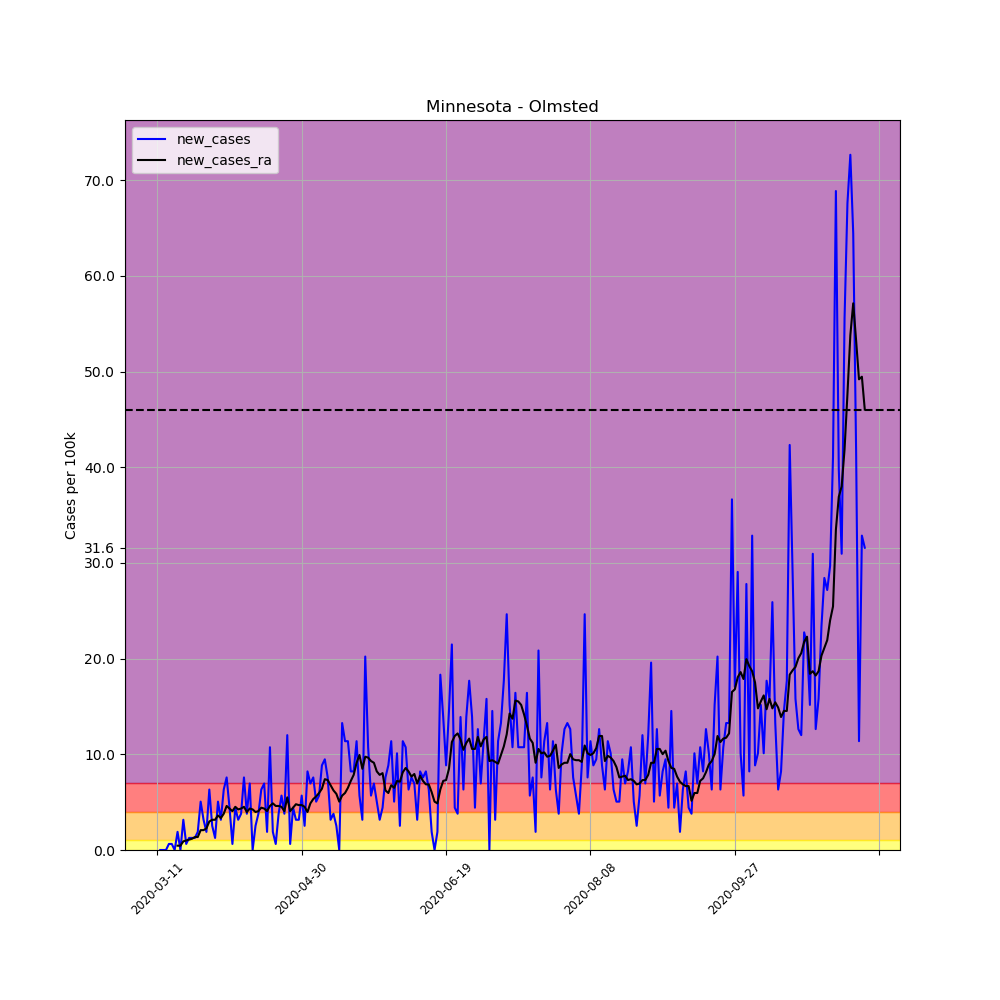

The table this chart was drawn from, first rows:
, date, county, state, fips, cases, deaths, COUNTY, STNAME, CTYNAME, POPESTIMATE2019, per_100k, per_100k_ra, new_cases, new_cases_ra
44928, 2020-03-11, Olmsted, Minnesota, 27109, 1, 0, 109, Minnesota, Olmsted, 158293, 0.6317, , , 
44929, 2020-03-12, Olmsted, Minnesota, 27109, 1, 0, 109, Minnesota, Olmsted, 158293, 0.6317, , 0.0, 
44930, 2020-03-13, Olmsted, Minnesota, 27109, 1, 0, 109, Minnesota, Olmsted, 158293, 0.6317, , 0.0, 
44931, 2020-03-14, Olmsted, Minnesota, 27109, 1, 0, 109, Minnesota, Olmsted, 158293, 0.6317, , 0.0, 
44932, 2020-03-15, Olmsted, Minnesota, 27109, 2, 0, 109, Minnesota, Olmsted, 158293, 1.263, , 0.6317, 
44933, 2020-03-16, Olmsted, Minnesota, 27109, 3, 0, 109, Minnesota, Olmsted, 158293, 1.895, , 0.6317, 
44934, 2020-03-17, Olmsted, Minnesota, 27109, 3, 0, 109, Minnesota, Olmsted, 158293, 1.895, 1.083, 0.0, 
44935, 2020-03-18, Olmsted, Minnesota, 27109, 6, 0, 109, Minnesota, Olmsted, 158293, 3.79, 1.534, 1.895, 0.4512
44936, 2020-03-19, Olmsted, Minnesota, 27109, 6, 0, 109, Minnesota, Olmsted, 158293, 3.79, 1.985, 0.0, 0.4512
44937, 2020-03-20, Olmsted, Minnesota, 27109, 11, 0, 109, Minnesota, Olmsted, 158293, 6.949, 2.888, 3.159, 0.9025
44938, 2020-03-21, Olmsted, Minnesota, 27109, 12, 0, 109, Minnesota, Olmsted, 158293, 7.581, 3.881, 0.6317, 0.9927
44939, 2020-03-22, Olmsted, Minnesota, 27109, 14, 0, 109, Minnesota, Olmsted, 158293, 8.844, 4.964, 1.263, 1.083
44940, 2020-03-23, Olmsted, Minnesota, 27109, 16, 0, 109, Minnesota, Olmsted, 158293, 10.11, 6.137, 1.263, 1.173
44941, 2020-03-24, Olmsted, Minnesota, 27109, 18, 0, 109, Minnesota, Olmsted, 158293, 11.37, 7.491, 1.263, 1.354
44942, 2020-03-25, Olmsted, Minnesota, 27109, 21, 0, 109, Minnesota, Olmsted, 158293, 13.27, 8.844, 1.895, 1.354
44943, 2020-03-26, Olmsted, Minnesota, 27109, 29, 0, 109, Minnesota, Olmsted, 158293, 18.32, 10.92, 5.054, 2.076
44944, 2020-03-27, Olmsted, Minnesota, 27109, 34, 0, 109, Minnesota, Olmsted, 158293, 21.48, 13, 3.159, 2.076
44945, 2020-03-28, Olmsted, Minnesota, 27109, 37, 0, 109, Minnesota, Olmsted, 158293, 23.37, 15.25, 1.895, 2.256
44946, 2020-03-29, Olmsted, Minnesota, 27109, 47, 0, 109, Minnesota, Olmsted, 158293, 29.69, 18.23, 6.317, 2.978
44947, 2020-03-30, Olmsted, Minnesota, 27109, 51, 0, 109, Minnesota, Olmsted, 158293, 32.22, 21.39, 2.527, 3.159
44948, 2020-03-31, Olmsted, Minnesota, 27109, 53, 0, 109, Minnesota, Olmsted, 158293, 33.48, 24.55, 1.263, 3.159
44949, 2020-04-01, Olmsted, Minnesota, 27109, 61, 0, 109, Minnesota, Olmsted, 158293, 38.54, 28.16, 5.054, 3.61
44950, 2020-04-02, Olmsted, Minnesota, 27109, 66, 1, 109, Minnesota, Olmsted, 158293, 41.69, 31.5, 3.159, 3.339
44951, 2020-04-03, Olmsted, Minnesota, 27109, 76, 2, 109, Minnesota, Olmsted, 158293, 48.01, 35.29, 6.317, 3.79
44952, 2020-04-04, Olmsted, Minnesota, 27109, 88, 2, 109, Minnesota, Olmsted, 158293, 55.59, 39.89, 7.581, 4.603
44953, 2020-04-05, Olmsted, Minnesota, 27109, 95, 2, 109, Minnesota, Olmsted, 158293, 60.02, 44.22, 4.422, 4.332
44954, 2020-04-06, Olmsted, Minnesota, 27109, 96, 2, 109, Minnesota, Olmsted, 158293, 60.65, 48.28, 0.6317, 4.061
44955, 2020-04-07, Olmsted, Minnesota, 27109, 103, 2, 109, Minnesota, Olmsted, 158293, 65.07, 52.8, 4.422, 4.512
44956, 2020-04-08, Olmsted, Minnesota, 27109, 108, 2, 109, Minnesota, Olmsted, 158293, 68.23, 57.04, 3.159, 4.242
44957, 2020-04-09, Olmsted, Minnesota, 27109, 114, 2, 109, Minnesota, Olmsted, 158293, 72.02, 61.37, 3.79, 4.332
44958, 2020-04-10, Olmsted, Minnesota, 27109, 126, 2, 109, Minnesota, Olmsted, 158293, 79.6, 65.88, 7.581, 4.512
44959, 2020-04-11, Olmsted, Minnesota, 27109, 132, 2, 109, Minnesota, Olmsted, 158293, 83.39, 69.85, 3.79, 3.971
44960, 2020-04-12, Olmsted, Minnesota, 27109, 143, 2, 109, Minnesota, Olmsted, 158293, 90.34, 74.18, 6.949, 4.332
44961, 2020-04-13, Olmsted, Minnesota, 27109, 143, 2, 109, Minnesota, Olmsted, 158293, 90.34, 78.43, 0.0, 4.242
44962, 2020-04-14, Olmsted, Minnesota, 27109, 147, 2, 109, Minnesota, Olmsted, 158293, 92.87, 82.4, 2.527, 3.971
44963, 2020-04-15, Olmsted, Minnesota, 27109, 153, 2, 109, Minnesota, Olmsted, 158293, 96.66, 86.46, 3.79, 4.061
44964, 2020-04-16, Olmsted, Minnesota, 27109, 163, 2, 109, Minnesota, Olmsted, 158293, 103, 90.88, 6.317, 4.422
44965, 2020-04-17, Olmsted, Minnesota, 27109, 174, 2, 109, Minnesota, Olmsted, 158293, 109.9, 95.21, 6.949, 4.332
44966, 2020-04-18, Olmsted, Minnesota, 27109, 177, 2, 109, Minnesota, Olmsted, 158293, 111.8, 99.27, 1.895, 4.061
44967, 2020-04-19, Olmsted, Minnesota, 27109, 194, 3, 109, Minnesota, Olmsted, 158293, 122.6, 103.9, 10.74, 4.603
44968, 2020-04-20, Olmsted, Minnesota, 27109, 197, 4, 109, Minnesota, Olmsted, 158293, 124.5, 108.7, 1.895, 4.873
44969, 2020-04-21, Olmsted, Minnesota, 27109, 198, 4, 109, Minnesota, Olmsted, 158293, 125.1, 113.4, 0.6317, 4.603
44970, 2020-04-22, Olmsted, Minnesota, 27109, 204, 4, 109, Minnesota, Olmsted, 158293, 128.9, 118, 3.79, 4.603
44971, 2020-04-23, Olmsted, Minnesota, 27109, 213, 5, 109, Minnesota, Olmsted, 158293, 134.6, 122.5, 5.686, 4.512
44972, 2020-04-24, Olmsted, Minnesota, 27109, 219, 6, 109, Minnesota, Olmsted, 158293, 138.4, 126.5, 3.79, 4.061
44973, 2020-04-25, Olmsted, Minnesota, 27109, 238, 6, 109, Minnesota, Olmsted, 158293, 150.4, 132, 12, 5.505
44974, 2020-04-26, Olmsted, Minnesota, 27109, 239, 6, 109, Minnesota, Olmsted, 158293, 151, 136.1, 0.6317, 4.061
44975, 2020-04-27, Olmsted, Minnesota, 27109, 246, 6, 109, Minnesota, Olmsted, 158293, 155.4, 140.5, 4.422, 4.422
44976, 2020-04-28, Olmsted, Minnesota, 27109, 251, 6, 109, Minnesota, Olmsted, 158293, 158.6, 145.3, 3.159, 4.783
44977, 2020-04-29, Olmsted, Minnesota, 27109, 256, 6, 109, Minnesota, Olmsted, 158293, 161.7, 150, 3.159, 4.693
44978, 2020-04-30, Olmsted, Minnesota, 27109, 265, 6, 109, Minnesota, Olmsted, 158293, 167.4, 154.7, 5.686, 4.693
44979, 2020-05-01, Olmsted, Minnesota, 27109, 269, 8, 109, Minnesota, Olmsted, 158293, 169.9, 159.2, 2.527, 4.512
44980, 2020-05-02, Olmsted, Minnesota, 27109, 282, 8, 109, Minnesota, Olmsted, 158293, 178.2, 163.2, 8.213, 3.971
44981, 2020-05-03, Olmsted, Minnesota, 27109, 293, 8, 109, Minnesota, Olmsted, 158293, 185.1, 168, 6.949, 4.873
44982, 2020-05-04, Olmsted, Minnesota, 27109, 305, 8, 109, Minnesota, Olmsted, 158293, 192.7, 173.4, 7.581, 5.325
44983, 2020-05-05, Olmsted, Minnesota, 27109, 313, 8, 109, Minnesota, Olmsted, 158293, 197.7, 179, 5.054, 5.595
44984, 2020-05-06, Olmsted, Minnesota, 27109, 322, 8, 109, Minnesota, Olmsted, 158293, 203.4, 184.9, 5.686, 5.956
44985, 2020-05-07, Olmsted, Minnesota, 27109, 336, 8, 109, Minnesota, Olmsted, 158293, 212.3, 191.3, 8.844, 6.408
44986, 2020-05-08, Olmsted, Minnesota, 27109, 351, 9, 109, Minnesota, Olmsted, 158293, 221.7, 198.7, 9.476, 7.4
44987, 2020-05-09, Olmsted, Minnesota, 27109, 363, 9, 109, Minnesota, Olmsted, 158293, 229.3, 206, 7.581, 7.31
... 186 more rows
